Labelled photos from "Thermal", an image-classification folder in chen-lu21/plant-disease-detection. The possible labels are: rice leaf brown spot, rice leaf healthy, rice leaf hispa, rice leaf blast.

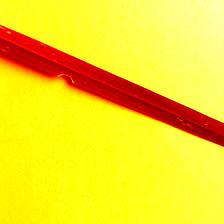
Label: rice leaf hispa

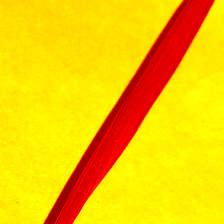
Label: rice leaf brown spot

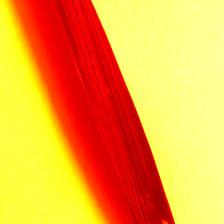
Label: rice leaf healthy

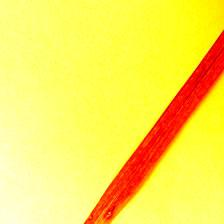
Label: rice leaf blast

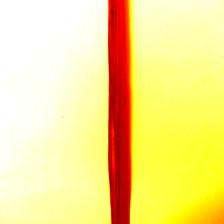
Label: rice leaf brown spot

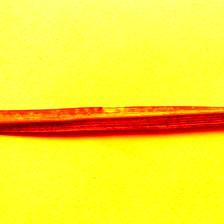
Label: rice leaf blast
